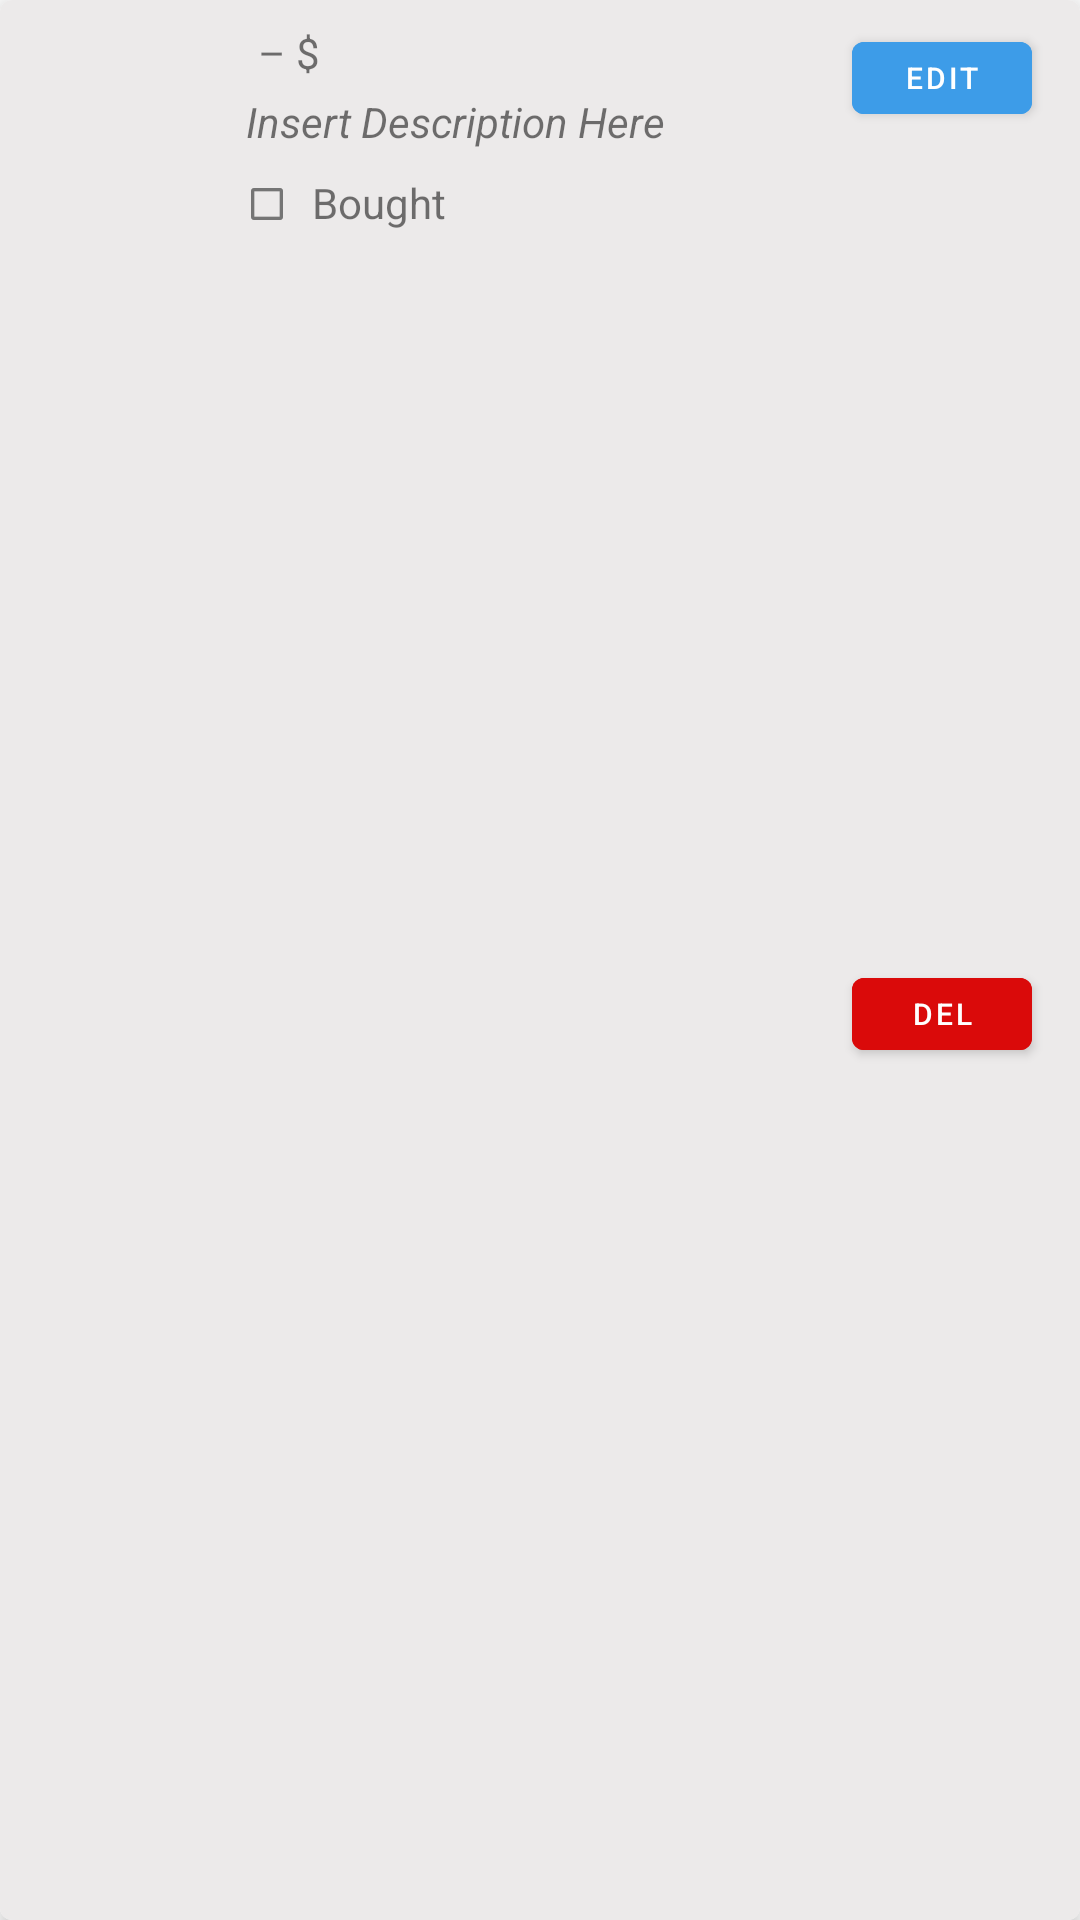

Reconstruct the res/layout file that produces this screen, plus the resources it refers to.
<!-- AndroidManifest.xml: application theme Theme.ShoppingList -->
<!-- res/layout/item.xml -->
<?xml version="1.0" encoding="utf-8"?>
<androidx.cardview.widget.CardView xmlns:android="http://schemas.android.com/apk/res/android"
    xmlns:card_view="http://schemas.android.com/apk/res-auto"
    xmlns:tools="http://schemas.android.com/tools"
    android:id="@+id/cardView"
    android:layout_width="match_parent"
    android:layout_height="wrap_content"
    android:layout_margin="10dp"
    android:backgroundTint="#FFFFFF"
    card_view:cardBackgroundColor="#F3F2EC"
    card_view:cardCornerRadius="4dp"
    card_view:cardElevation="4dp">

    <androidx.constraintlayout.widget.ConstraintLayout
        android:layout_width="match_parent"
        android:layout_height="match_parent"
        android:background="#ECEAEA">

        <ImageView
            android:id="@+id/itemIcon"
            android:layout_width="70dp"
            android:layout_height="70dp"
            android:layout_marginStart="4dp"
            android:layout_marginTop="8dp"
            android:layout_marginBottom="8dp"
            android:paddingBottom="10dp"
            android:src="@drawable/ic_launcher_foreground"
            card_view:layout_constraintBottom_toBottomOf="parent"
            card_view:layout_constraintStart_toStartOf="parent"
            card_view:layout_constraintTop_toTopOf="parent"
            card_view:layout_constraintVertical_bias="0.0" />

        <TextView
            android:id="@+id/tvDesc"
            android:layout_width="wrap_content"
            android:layout_height="wrap_content"
            android:layout_marginStart="8dp"
            android:layout_marginTop="4dp"
            android:text="@string/insert_description_here"
            android:textStyle="italic"
            card_view:layout_constraintStart_toEndOf="@+id/itemIcon"
            card_view:layout_constraintTop_toBottomOf="@+id/tvItemName" />

        <TextView
            android:id="@+id/tvItemName"
            android:layout_width="wrap_content"
            android:layout_height="wrap_content"
            android:layout_marginStart="8dp"
            android:layout_marginTop="8dp"
            android:text=""
            android:textColor="#151515"
            card_view:layout_constraintStart_toEndOf="@+id/itemIcon"
            card_view:layout_constraintTop_toTopOf="parent" />

        <TextView
            android:id="@+id/tvDollarSign"
            android:layout_width="wrap_content"
            android:layout_height="wrap_content"
            android:layout_marginStart="4dp"
            android:layout_marginTop="8dp"
            android:text="@string/dollar_sign"
            card_view:layout_constraintStart_toEndOf="@+id/tvItemName"
            card_view:layout_constraintTop_toTopOf="parent" />

        <TextView
            android:id="@+id/tvPrice"
            android:layout_width="wrap_content"
            android:layout_height="wrap_content"
            android:layout_marginTop="8dp"
            android:text=""
            card_view:layout_constraintStart_toEndOf="@+id/tvDollarSign"
            card_view:layout_constraintTop_toTopOf="parent" />

        <TextView
            android:layout_width="wrap_content"
            android:layout_height="wrap_content"
            android:layout_marginTop="8dp"
            android:text="@string/bought"
            card_view:layout_constraintStart_toEndOf="@+id/cbBought"
            card_view:layout_constraintTop_toBottomOf="@+id/tvDesc" />

        <CheckBox
            android:id="@+id/cbBought"
            android:layout_width="30dp"
            android:layout_height="20dp"
            android:layout_marginTop="8dp"
            android:scaleX="0.6"
            android:scaleY="0.6"
            card_view:layout_constraintStart_toEndOf="@+id/itemIcon"
            card_view:layout_constraintTop_toBottomOf="@+id/tvDesc" />

        <Button
            android:id="@+id/btnEdit"
            android:layout_width="60dp"
            android:layout_height="36dp"
            android:layout_marginTop="8dp"
            android:layout_marginEnd="16dp"
            android:backgroundTint="#3D9CE8"
            android:text="@string/edit"
            android:textSize="10sp"
            card_view:layout_constraintEnd_toEndOf="parent"
            card_view:layout_constraintTop_toTopOf="parent" />

        <Button
            android:id="@+id/btnDel"
            android:layout_width="60dp"
            android:layout_height="36dp"
            android:layout_marginEnd="16dp"
            android:layout_marginBottom="8dp"
            android:backgroundTint="#DA0A0A"
            android:text="@string/del"
            android:textSize="10sp"
            card_view:layout_constraintBottom_toBottomOf="parent"
            card_view:layout_constraintEnd_toEndOf="parent"
            card_view:layout_constraintTop_toBottomOf="@+id/btnEdit" />

    </androidx.constraintlayout.widget.ConstraintLayout>

</androidx.cardview.widget.CardView>
<!-- resources referenced by this layout -->
<resources>
  <string name="bought">Bought</string>
  <string name="del">Del</string>
  <string name="dollar_sign">– $</string>
  <string name="edit">Edit</string>
  <string name="insert_description_here">Insert Description Here</string>
  <style name="Theme.ShoppingList" parent="Theme.MaterialComponents.DayNight.NoActionBar">
          
          <item name="colorPrimary">#3D9CE8</item>
          <item name="colorPrimaryVariant">#3D9CE8</item>
          <item name="colorOnPrimary">@color/white</item>
          
          <item name="colorSecondary">#3D9CE8</item>
          <item name="colorSecondaryVariant">#3D9CE8</item>
          <item name="colorOnSecondary">@color/white</item>
          
          <item name="android:statusBarColor" tools:targetApi="l">?attr/colorPrimaryVariant</item>
          
      </style>
  <!-- not gathered from this repository: default colours our renderer supplied (Android Studio template values) -->
  <color name="white">#FFFFFFFF</color>
</resources>
